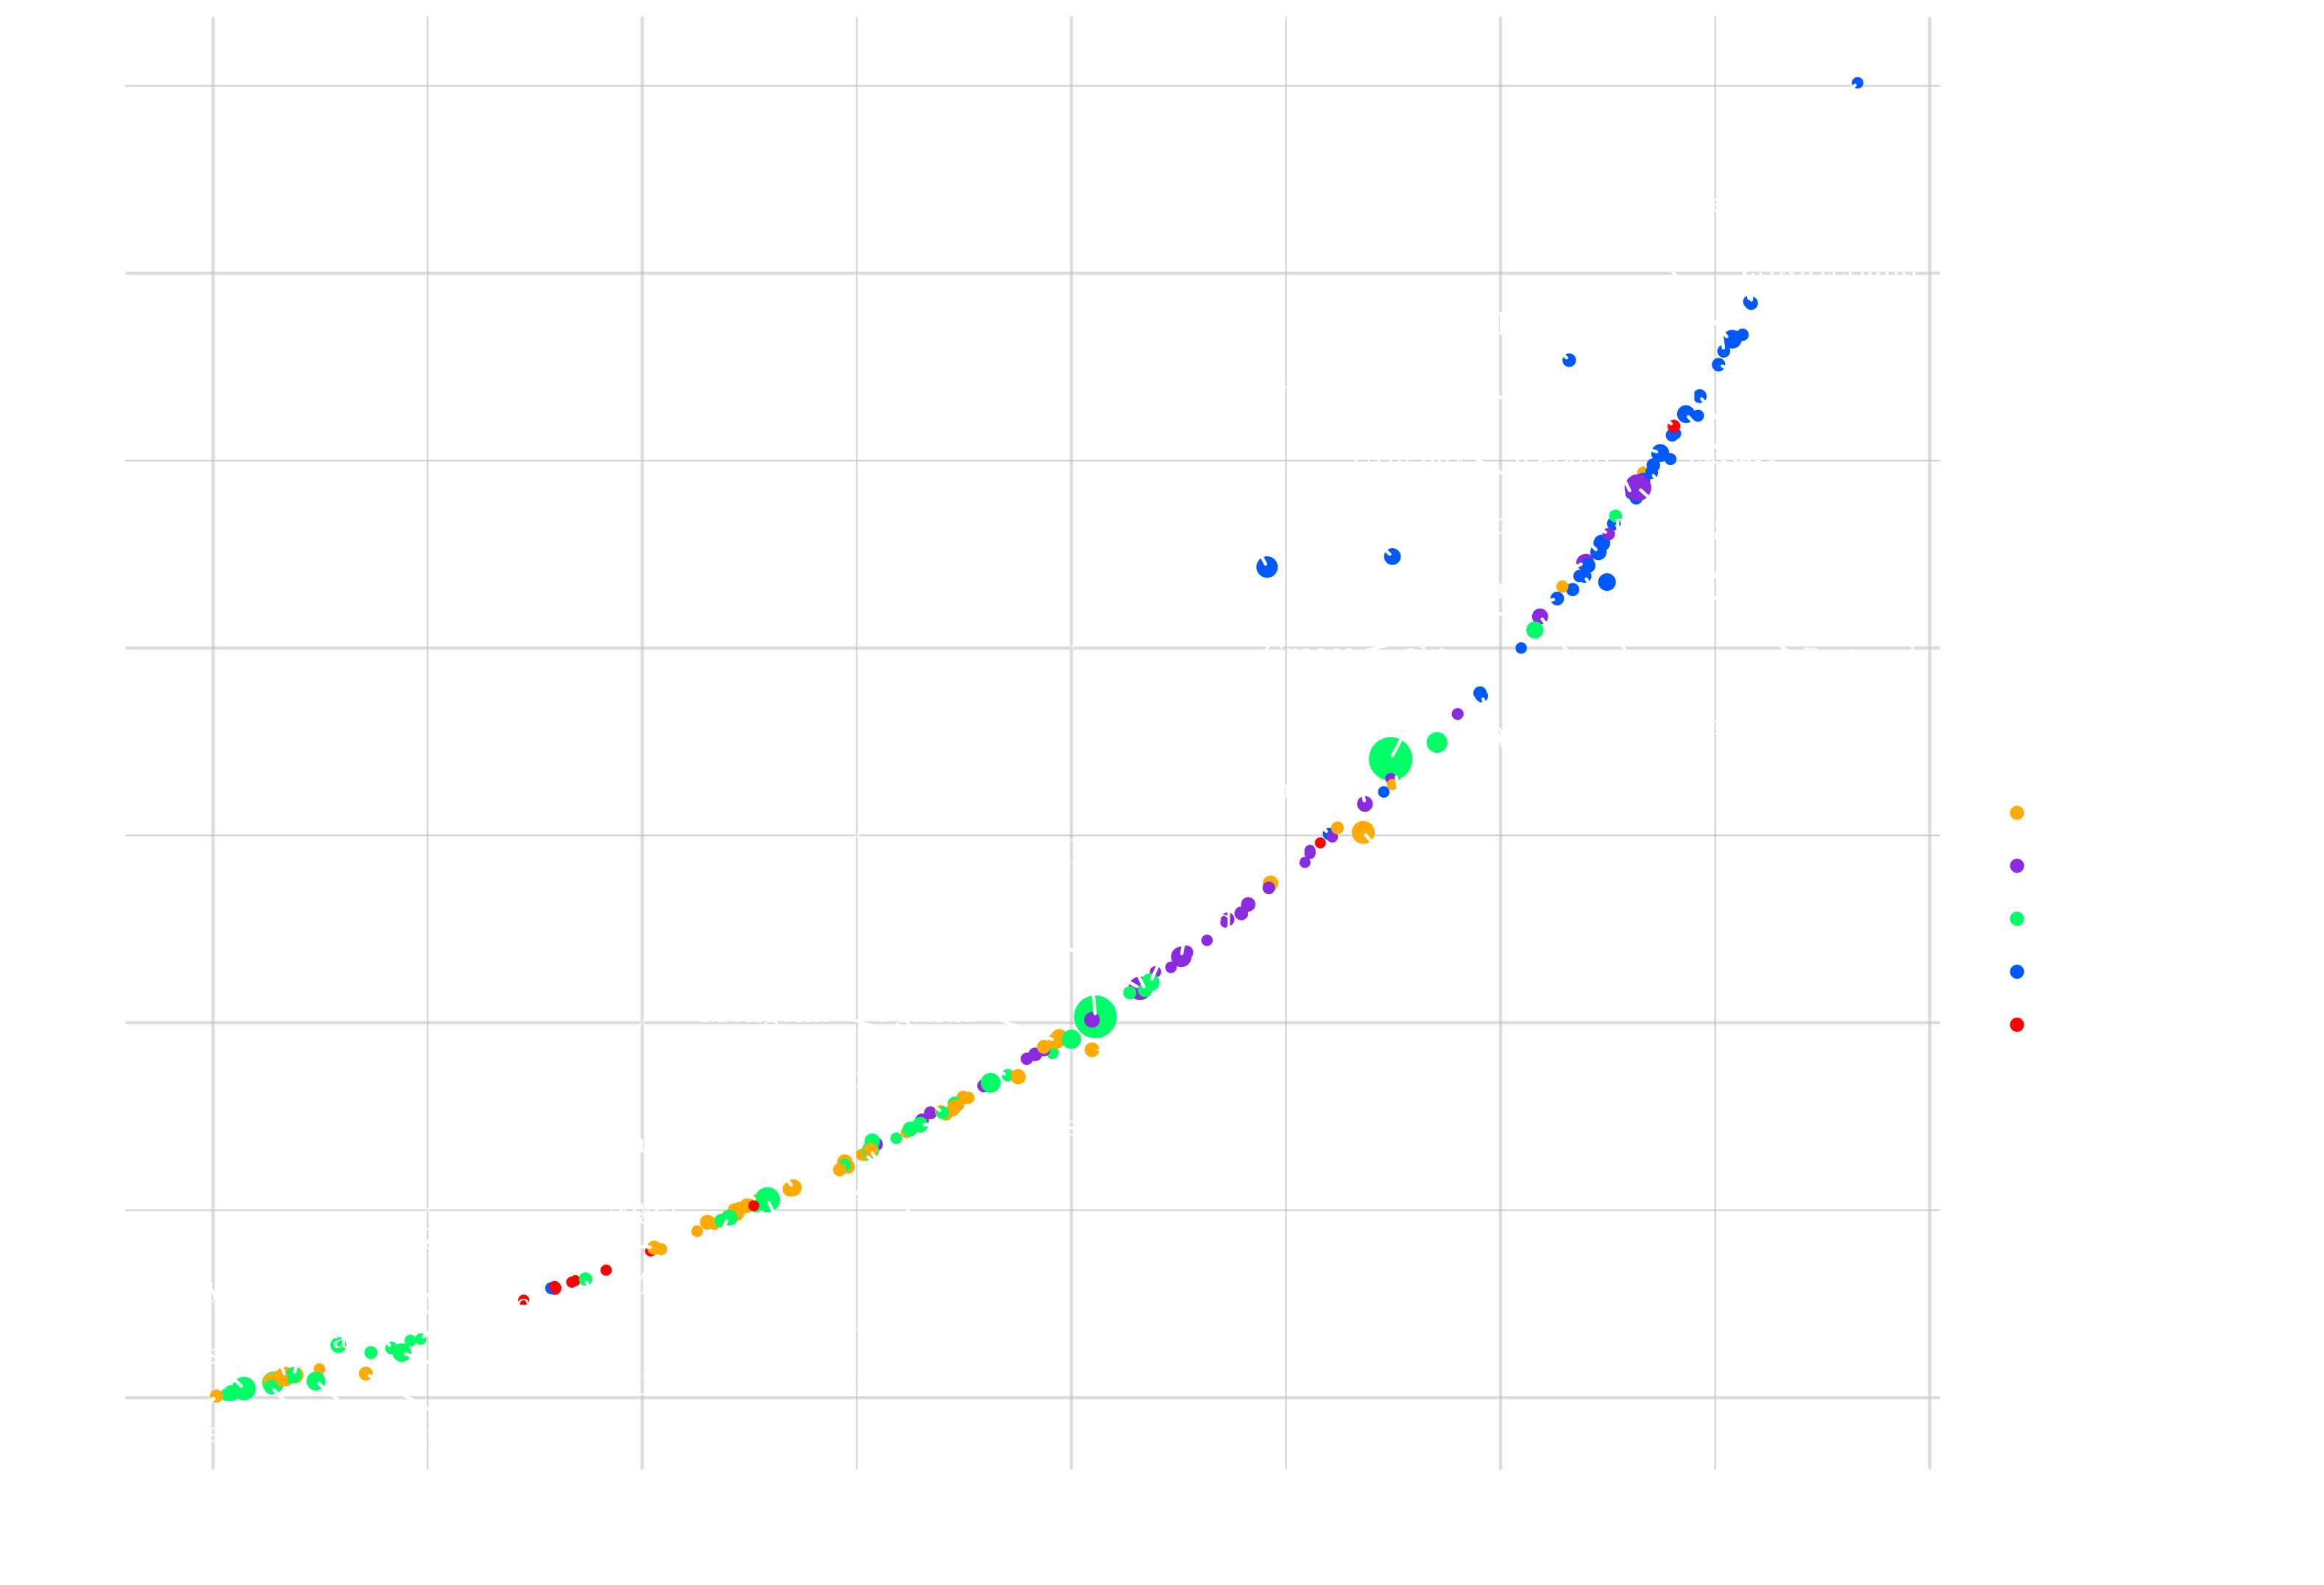

Source code (R):
library(dplyr)
library(ggplot2)
library(ggrepel)

data <- read.csv("data1.csv")
continents <- read.csv("continents2.csv")
data <- data %>% filter(Year == 2016)

data_for_plotting <-
  inner_join(data, continents, by = c("Entity" = "name"))

data_for_plotting <- data_for_plotting %>%
  filter(
    !is.na(Entity) & !is.na(Code) &
      !is.na(Indicator.Alcohol..consumers.past.12.months.......Sex.Male) &
      !is.na(
        Indicator.Alcohol..consumers.past.12.months.......Sex.Female
      ) &
      !is.na(Population..historical.estimates.) &
      !is.na(sub.region)
  ) %>%
  select(
    Entity,
    Code,
    Indicator.Alcohol..consumers.past.12.months.......Sex.Male,
    Indicator.Alcohol..consumers.past.12.months.......Sex.Female,
    Population..historical.estimates.,
    region
  )


countries_labeled = c(
  "Albania",
  "Argentina",
  "Armenia",
  "Australia",
  "Austria",
  "Belarus",
  "Belgium",
  "Bosnia and Herzegovina",
  "Brazil",
  "Canada",
  "Chad",
  "China",
  "Croatia",
  "Czech Republic",
  "Egypt",
  "Finland",
  "France",
  "Germany",
  "Greece",
  "Hungary",
  "Iceland",
  "India",
  "Indonesia",
  "Iran",
  "Iraq",
  "Ireland",
  "Israel",
  "Italy",
  "Japan",
  "Kazakhstan",
  "Kenya",
  "Liechtenstein",
  "Luxembourg",
  "Madagascar",
  "Malaysia",
  "Maldives",
  "Mexico",
  "Monaco",
  "Mongolia",
  "New Zealand",
  "Niger",
  "Nigeria",
  "North Macedonia",
  "Norway",
  "Oman",
  "Pakistan",
  "Peru",
  "Poland",
  "Portugal",
  "Russia",
  "San Marino",
  "South Sudan",
  "Switzerland",
  "Syria",
  "Taiwan",
  "Thailand",
  "Tunisia",
  "Turkey",
  "Turkmenistan",
  "Uganda",
  "Ukraine",
  "United Arab Emirates",
  "United Kingdom",
  "United States",
  "Uruguay",
  "Vatican City",
  "Vietnam",
  "Zambia",
  "Zimbabwe",
  "Libya"
)
p <- ggplot(
  data_for_plotting,
  aes(
    x = Indicator.Alcohol..consumers.past.12.months.......Sex.Male,
    y = Indicator.Alcohol..consumers.past.12.months.......Sex.Female,
    label = Entity,
    color = region,
    size = Population..historical.estimates. / 1000000
  )
) +
  geom_point(aes(size = 2), color = "white") +  # Black border around points
  geom_point() +
  geom_text(
    size = 0,
    nudge_x = -0.5,
    nudge_y = -0.5,
    color = "white"
  ) +
  labs(
    color = "Region",
    size = "Population in \nmillions(2016)",
    title = "Percentage of men vs. percentage of women who drank alcohol in the last year (year 2016)",
    x = "Percentage of men who drank alcohol in the last year (year 2016)",
    y = "Percentage of women who drank alcohol in the last year (year 2016)"
    
  #  "Death rate because of excessive alcohol use depending on Country and Year"
  ) +
  theme_minimal() +
  theme(
    plot.title = element_blank(),
    axis.text = element_text(size = 14, family = "Georgia", color = "white"),
    axis.title = element_text(
      size = 13,
      hjust = 0.5,
      family = "Georgia",
      color = "white"
    ),
    legend.text = element_text(size = 15, family = "Georgia", color = "white"),
    legend.title = element_text(size = 15, family = "Georgia", color = "white")
  ) +
  geom_abline(
    intercept = 0,
    slope = 1,
    linetype = "dashed",
    color = "white",
    alpha = 0.5
  ) +
  geom_text_repel(
    data = filter(data_for_plotting, Entity %in% countries_labeled),
    family = "Georgia",
    size = 3.5,
    box.padding = 0.5,
    max.overlaps = Inf,
    color = "white"
  ) + 
  theme(
    legend.position = "right",
    panel.grid.major = element_line(color =  alpha("grey", 0.5)), 
    panel.grid.minor = element_line(color =  alpha("grey", 0.7)), 
    panel.background = element_rect(fill = "transparent", color = NA_character_),
    plot.background = element_rect(fill = "transparent", color = NA_character_)
  ) +
  scale_size(guide = guide_legend(override.aes = list(colour = "white", fill = "white")))+
  scale_color_manual(
    values = c(
      "Europe" = "#0059FF",
      "Africa" = "#FFAA00",
      "Oceania" = "#FF0000",
      "Americas" = "#8A2BE2",
      "Asia" = "#00FF66"
    )
  )

ggsave(
  plot = p,
  filename = "scatterplot.png",
  bg = "transparent"
)


